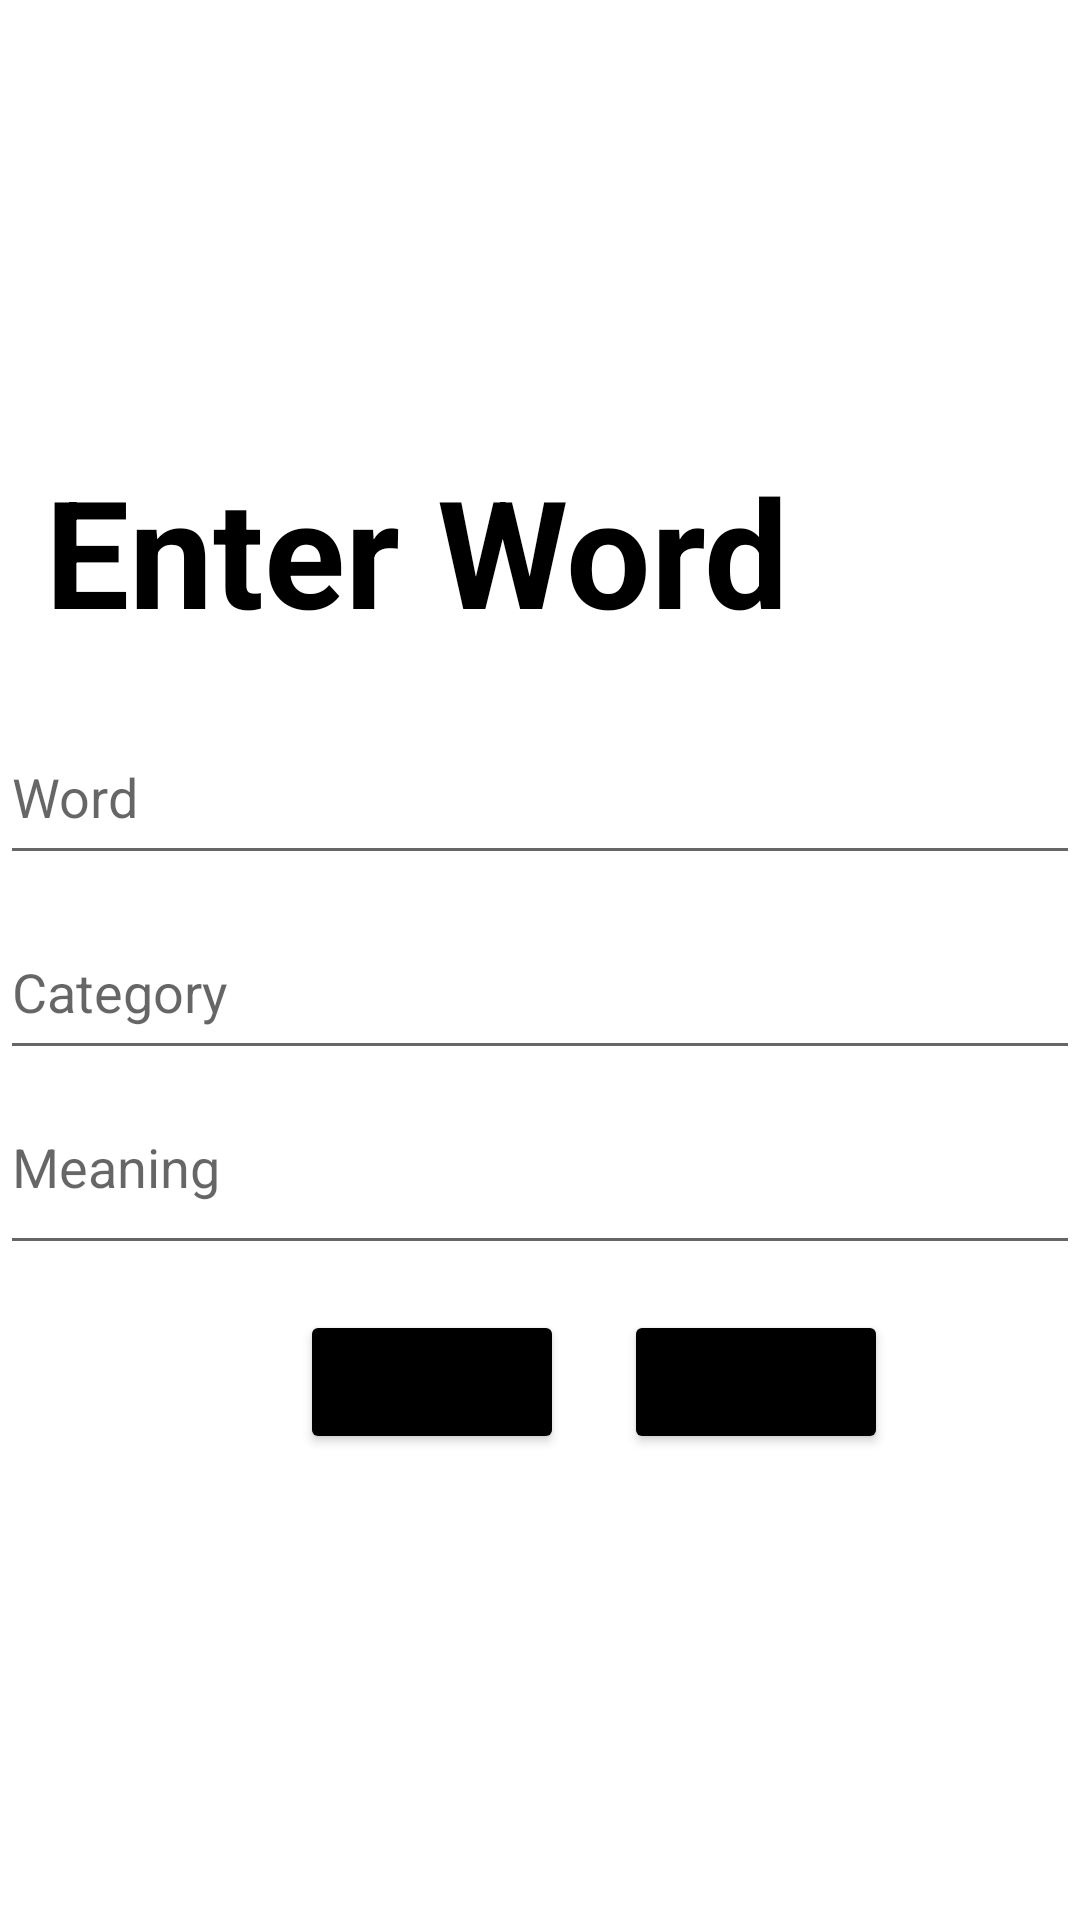

This screen was rendered from an Android layout file. Write that file and the resources it references.
<!-- AndroidManifest.xml: application theme Theme.Dict -->
<!-- res/layout/activity_word_entry.xml -->
<?xml version="1.0" encoding="utf-8"?>
<GridLayout
    xmlns:android="http://schemas.android.com/apk/res/android"
    xmlns:app="http://schemas.android.com/apk/res-auto"
    xmlns:tools="http://schemas.android.com/tools"
    android:layout_width="match_parent"
    android:layout_height="match_parent"
    android:columnCount="1"
    tools:context=".WordEntry">

    <TextView
        android:id="@+id/textView3"
        android:layout_width="wrap_content"
        android:layout_height="wrap_content"
        android:layout_marginTop="150dp"
        android:textStyle="bold"
        android:textColor="@color/black"
        android:textSize="50dp"
        android:layout_marginLeft="15dp"
        android:text="Enter Word" />



    <EditText
        android:id="@+id/word"
        android:layout_width="fill_parent"
        android:layout_height="55dp"
        android:hint="Word"
        android:layout_marginTop="20dp"
        android:inputType="textPersonName" />



    <EditText
        android:id="@+id/category"
        android:layout_width="fill_parent"
        android:layout_height="55dp"
        android:layout_marginTop="10dp"
        android:hint="Category"
        android:inputType="textPersonName" />



    <EditText
        android:id="@+id/meaning"
        android:layout_width="fill_parent"
        android:layout_height="55dp"
        android:hint="Meaning"
        android:gravity="start|top"
        android:layout_marginTop="10dp"
        android:inputType="textMultiLine" />


    <LinearLayout
        android:layout_width="wrap_content"
        android:layout_height="wrap_content"
        android:layout_marginTop="15dp"
        android:orientation="horizontal">

        <Button
            android:id="@+id/insert"
            android:layout_width="wrap_content"
            android:layout_height="wrap_content"
            android:layout_gravity="center_horizontal"
            android:layout_marginTop="25dp"
            android:layout_marginLeft="100dp"
            android:backgroundTint="@color/black"
            android:text="Insert" />

        <Button
            android:id="@+id/user"
            android:layout_width="wrap_content"
            android:layout_height="wrap_content"
            android:backgroundTint="@color/black"
            android:layout_marginLeft="20dp"
            android:text="home" />
    </LinearLayout>


</GridLayout>
<!-- resources referenced by this layout -->
<resources>
  <color name="black">#FF000000</color>
  <style name="Theme.Dict" parent="Theme.MaterialComponents.DayNight.NoActionBar">
          
          <item name="colorPrimary">@color/purple_500</item>
          <item name="colorPrimaryVariant">@color/purple_700</item>
          <item name="colorOnPrimary">@color/white</item>
          
          <item name="colorSecondary">@color/teal_200</item>
          <item name="colorSecondaryVariant">@color/teal_700</item>
          <item name="colorOnSecondary">@color/black</item>
          
          <item name="android:statusBarColor">?attr/colorPrimaryVariant</item>
          
      </style>
  <color name="purple_500">#FF6200EE</color>
  <color name="purple_700">#FF3700B3</color>
  <color name="white">#FFFFFFFF</color>
  <color name="teal_200">#FF03DAC5</color>
  <color name="teal_700">#FF018786</color>
</resources>
